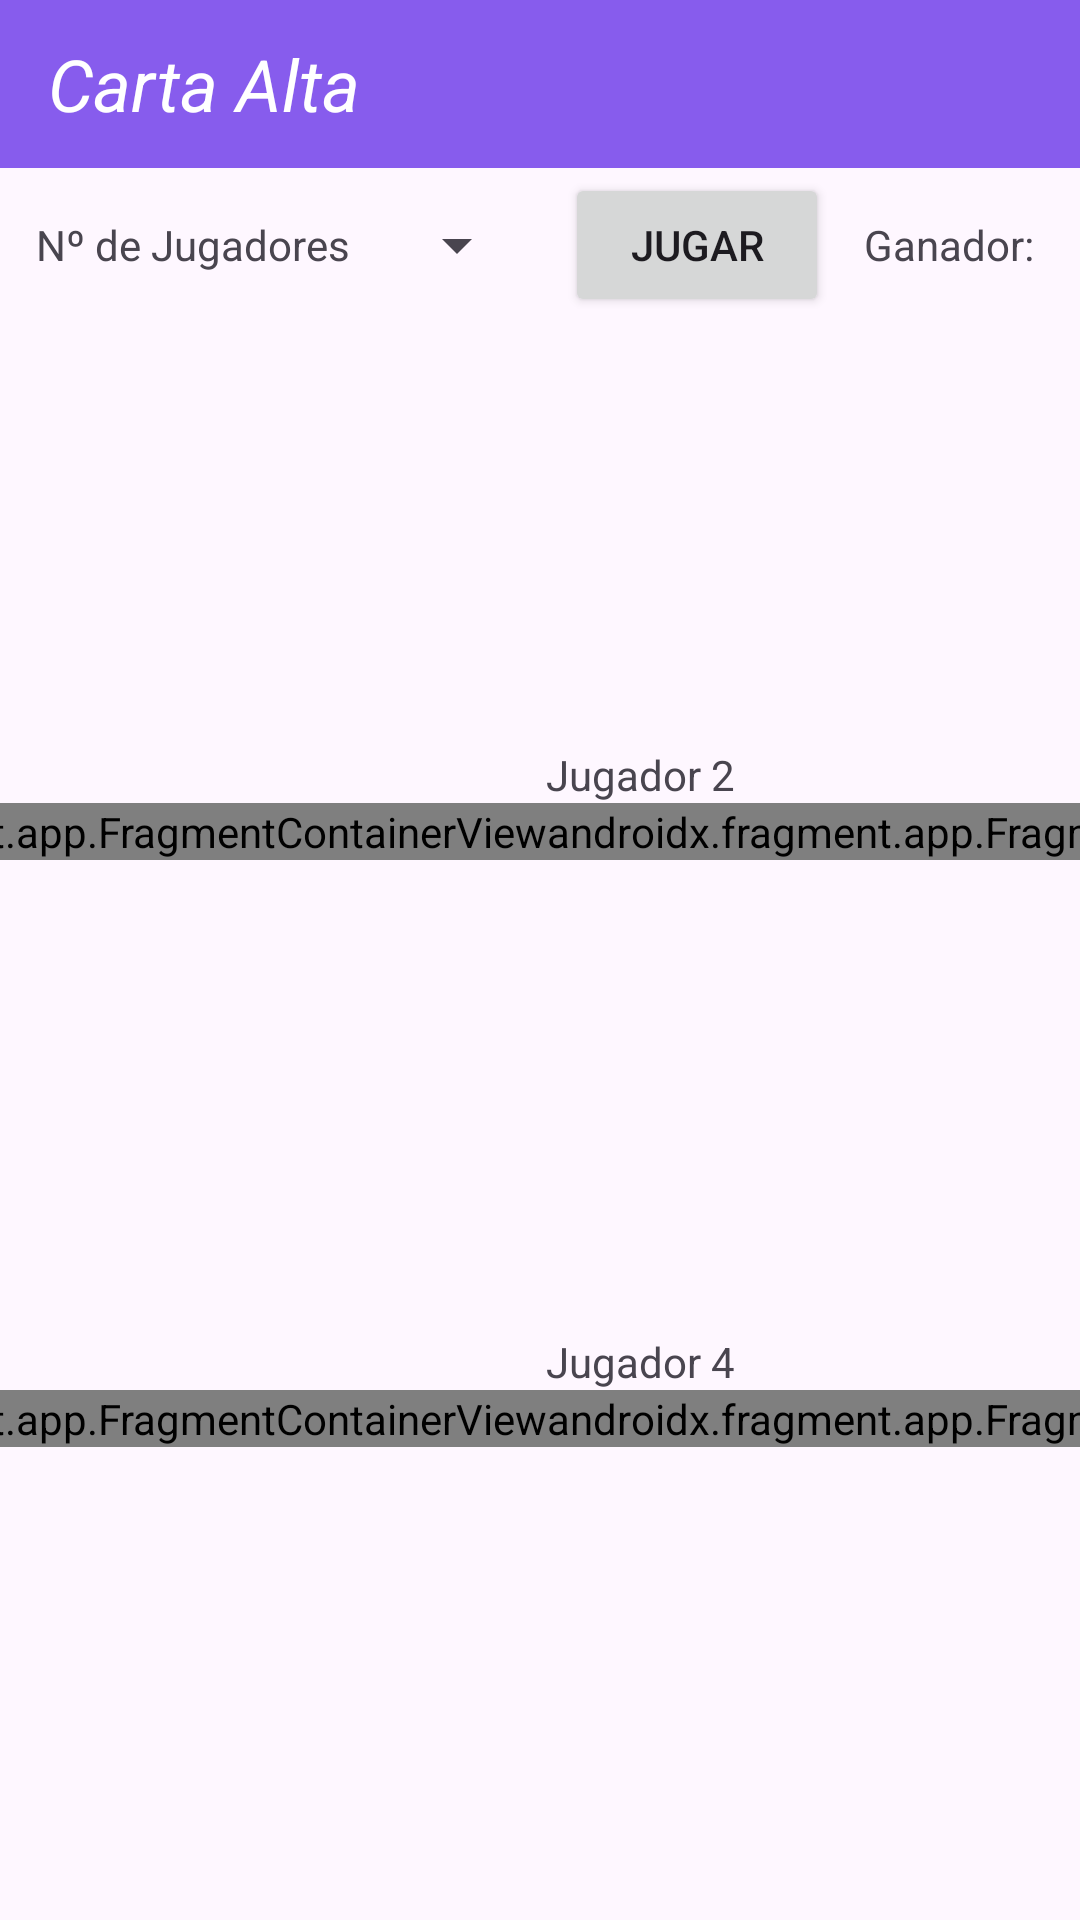

Write the Android layout XML for this screen, with the resource values it uses.
<!-- AndroidManifest.xml: application theme Theme.SolExamPMUL -->
<!-- res/layout/activity_main_carta_alta.xml -->
<?xml version="1.0" encoding="utf-8"?>
<androidx.constraintlayout.widget.ConstraintLayout xmlns:android="http://schemas.android.com/apk/res/android"
    xmlns:app="http://schemas.android.com/apk/res-auto"
    xmlns:tools="http://schemas.android.com/tools"
    android:layout_width="match_parent"
    android:layout_height="match_parent"
    android:id="@+id/activity_main_carta_alta"
    tools:context=".ejer2.CartaAltaMainActivity">

    <Toolbar
        android:id="@+id/toolbar"
        android:layout_width="match_parent"
        android:layout_height="wrap_content"
        android:background="@color/selected_tv_order"
        android:theme="@style/ThemeOverlay.AppCompat.Dark.ActionBar">

        <LinearLayout
            android:layout_width="match_parent"
            android:layout_height="match_parent"
            android:orientation="horizontal">

            <TextView
                android:id="@+id/tvTittle"
                android:layout_width="wrap_content"
                android:layout_height="wrap_content"
                android:text="@string/carta_alta"
                android:textColor="@color/white"
                android:textSize="@dimen/text_size_large"
                android:textStyle="italic" />
        </LinearLayout>
    </Toolbar>

    <TextView
        android:id="@+id/lblNumPlayers"
        android:layout_width="wrap_content"
        android:layout_height="wrap_content"
        android:layout_marginTop="@dimen/margin_short"
        android:text="@string/num_players"
        app:layout_constraintBottom_toBottomOf="parent"
        app:layout_constraintEnd_toStartOf="@+id/spnNumPlayers"
        app:layout_constraintHorizontal_bias="0.5"
        app:layout_constraintStart_toStartOf="parent"
        app:layout_constraintTop_toBottomOf="@+id/toolbar"
        app:layout_constraintVertical_bias="0.0" />

    <TextView
        android:id="@+id/tvWinner"
        android:layout_width="wrap_content"
        android:layout_height="wrap_content"
        android:text="@string/winner"
        app:layout_constraintBottom_toBottomOf="@+id/btnStart"
        app:layout_constraintEnd_toEndOf="parent"
        app:layout_constraintHorizontal_bias="0.5"
        app:layout_constraintStart_toEndOf="@+id/btnStart"
        app:layout_constraintTop_toTopOf="@+id/btnStart" />

    <Button
        android:id="@+id/btnStart"
        android:layout_width="wrap_content"
        android:layout_height="wrap_content"
        android:text="@string/new_game"
        app:layout_constraintBottom_toBottomOf="@+id/spnNumPlayers"
        app:layout_constraintEnd_toStartOf="@+id/tvWinner"
        app:layout_constraintHorizontal_bias="0.5"
        app:layout_constraintStart_toEndOf="@+id/spnNumPlayers"
        app:layout_constraintTop_toTopOf="@+id/spnNumPlayers" />

    <Spinner
        android:id="@+id/spnNumPlayers"
        android:layout_width="wrap_content"
        android:layout_height="wrap_content"
        android:dropDownWidth="@dimen/margin"
        android:spinnerMode="dropdown"
        app:layout_constraintBottom_toBottomOf="@+id/lblNumPlayers"
        app:layout_constraintEnd_toStartOf="@+id/btnStart"
        app:layout_constraintHorizontal_bias="0.5"
        app:layout_constraintStart_toEndOf="@+id/lblNumPlayers"
        app:layout_constraintTop_toTopOf="@+id/lblNumPlayers" />

    <LinearLayout
        android:id="@+id/player1"
        android:layout_width="wrap_content"
        android:layout_height="wrap_content"
        android:layout_marginStart="@dimen/padding_short"
        android:orientation="vertical"
        app:layout_constraintBottom_toTopOf="@+id/player3"
        app:layout_constraintEnd_toEndOf="parent"
        app:layout_constraintEnd_toStartOf="@+id/player2"
        app:layout_constraintHorizontal_bias="0.5"
        app:layout_constraintStart_toStartOf="parent"
        app:layout_constraintTop_toBottomOf="@+id/lblNumPlayers"
        app:layout_constraintVertical_bias="0.23000002">

        <TextView
            android:layout_width="wrap_content"
            android:layout_height="wrap_content"
            android:text="@string/player1"></TextView>

        <androidx.fragment.app.FragmentContainerView
            android:id="@+id/carta1"
            android:name="com.resuadam2.solexampmul.ejer2.FrgCarta"
            android:layout_width="wrap_content"
            android:layout_height="wrap_content"

            ></androidx.fragment.app.FragmentContainerView>
    </LinearLayout>

    <LinearLayout
        android:id="@+id/player2"
        android:layout_width="wrap_content"
        android:layout_height="wrap_content"
        android:orientation="vertical"
        app:layout_constraintBottom_toBottomOf="@+id/player1"
        app:layout_constraintEnd_toEndOf="parent"
        app:layout_constraintHorizontal_bias="0.5"
        app:layout_constraintStart_toEndOf="@+id/player1"
        app:layout_constraintTop_toTopOf="@+id/player1">

        <TextView
            android:layout_width="wrap_content"
            android:layout_height="wrap_content"
            android:text="@string/player2"></TextView>

        <androidx.fragment.app.FragmentContainerView
            android:id="@+id/carta2"
            android:name="com.resuadam2.solexampmul.ejer2.FrgCarta"
            android:layout_width="wrap_content"
            android:layout_height="wrap_content"

            ></androidx.fragment.app.FragmentContainerView>
    </LinearLayout>

    <LinearLayout
        android:id="@+id/player3"
        android:layout_width="wrap_content"
        android:layout_height="wrap_content"
        android:orientation="vertical"
        app:layout_constraintBottom_toBottomOf="parent"
        app:layout_constraintEnd_toEndOf="@+id/player1"
        app:layout_constraintHorizontal_bias="0.5"
        app:layout_constraintStart_toStartOf="@+id/player1"
        app:layout_constraintTop_toBottomOf="@+id/player1">

        <TextView
            android:layout_width="wrap_content"
            android:layout_height="wrap_content"
            android:text="@string/player3"></TextView>

        <androidx.fragment.app.FragmentContainerView
            android:id="@+id/carta3"
            android:name="com.resuadam2.solexampmul.ejer2.FrgCarta"
            android:layout_width="wrap_content"
            android:layout_height="wrap_content"

            ></androidx.fragment.app.FragmentContainerView>
    </LinearLayout>

    <LinearLayout
        android:id="@+id/player4"
        android:layout_width="wrap_content"
        android:layout_height="wrap_content"
        android:orientation="vertical"
        app:layout_constraintBottom_toBottomOf="@+id/player3"
        app:layout_constraintEnd_toEndOf="@+id/player2"
        app:layout_constraintStart_toStartOf="@+id/player2"
        app:layout_constraintTop_toTopOf="@+id/player3">

        <TextView
            android:layout_width="wrap_content"
            android:layout_height="wrap_content"
            android:text="@string/player4"></TextView>

        <androidx.fragment.app.FragmentContainerView
            android:id="@+id/carta4"
            android:name="com.resuadam2.solexampmul.ejer2.FrgCarta"
            android:layout_width="wrap_content"
            android:layout_height="wrap_content"

            ></androidx.fragment.app.FragmentContainerView>
    </LinearLayout>

</androidx.constraintlayout.widget.ConstraintLayout>
<!-- resources referenced by this layout -->
<resources>
  <color name="selected_tv_order">#875CED</color>
  <color name="white">#FFFFFFFF</color>
  <dimen name="margin">64dp</dimen>
  <dimen name="margin_short">16dp</dimen>
  <dimen name="padding_short">4dp</dimen>
  <dimen name="text_size_large">24sp</dimen>
  <string name="carta_alta">Carta Alta</string>
  <string name="new_game">Jugar</string>
  <string name="num_players">Nº de Jugadores</string>
  <string name="player1">Jugador 1</string>
  <string name="player2">Jugador 2</string>
  <string name="player3">Jugador 3</string>
  <string name="player4">Jugador 4</string>
  <string name="winner">"Ganador: "</string>
  <style name="Theme.SolExamPMUL" parent="Base.Theme.SolExamPMUL" />
  <style name="Base.Theme.SolExamPMUL" parent="Theme.Material3.DayNight.NoActionBar">
          
          
      </style>
</resources>
